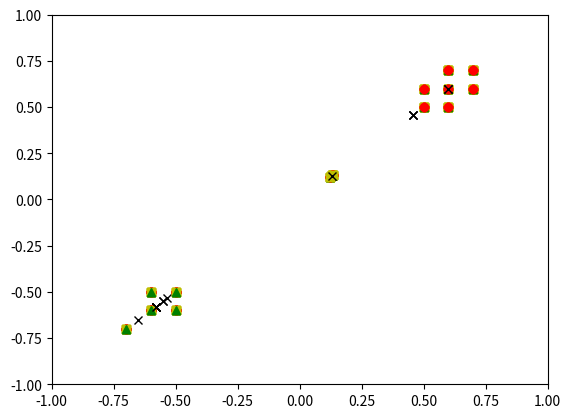

Reproduce this figure in Python.
#Taken from https://datasciencelab.wordpress.com/2013/12/12/clustering-with-k-means-in-python/
# Just added plotting for 3-k cases

import numpy as np
import random
import matplotlib.pyplot as plt

def init_board(N):
    X = np.array([(random.uniform(-1, 1), random.uniform(-1, 1)) for i in range(N)])
    return X

def cluster_points(X, mu):
    clusters  = {}
    for x in X:
        bestmukey = min([(i[0], np.linalg.norm(x-mu[i[0]])) \
                    for i in enumerate(mu)], key=lambda t:t[1])[0]
        try:
            clusters[bestmukey].append(x)
        except KeyError:
            clusters[bestmukey] = [x]
    return clusters

def reevaluate_centers(mu, clusters):
    newmu = []
    keys = sorted(clusters.keys())
    for k in keys:
        newmu.append(np.mean(clusters[k], axis = 0))
    return newmu

def has_converged(mu, oldmu):
    return (set([tuple(a) for a in mu]) == set([tuple(a) for a in oldmu]))

def find_centers(X, K):
    # Initialize to K random centers
    oldmu = random.sample(X, K)
    mu = random.sample(X, K)
    while not has_converged(mu, oldmu):
        oldmu = mu
        # Assign all points in X to clusters
        clusters = cluster_points(X, mu)
        # Reevaluate centers
        mu = reevaluate_centers(oldmu, clusters)
    return(mu, clusters)

def change_coords(array):
    return list(map(list, zip(*array)))

def parse_output(data):
    clusters = data[1]
    points1 = change_coords(clusters[0])
    plt.plot(points1[0], points1[1], 'ro')
    points2 = change_coords(clusters[1])
    plt.plot(points2[0], points2[1], 'g^')
    points3 = change_coords(clusters[2])
    plt.plot(points3[0], points3[1], 'ys')
    centroids = change_coords(data[0])
    plt.plot(centroids[0], centroids[1], 'kx')
    plt.axis([-1.0, 1, -1.0, 1])
    plt.show()

#data = init_board(15)
data = np.array([[0.7,0.7],[0.7,0.6],[0.6,0.7],[0.5,0.5],[0.6,0.6],[0.6,0.5],[0.5,0.6],[-0.5,-0.5], [-0.6,-0.6],[-0.5,-0.6],[-0.6,-0.5],[-0.7,-0.7],[0.124,0.124], [0.135,0.135],[0.13,0.13]])
print(data)
print(type(data))
i=0
while i < 20:
    out = find_centers(list(data), 3)
    parse_output(out)
    i=i+1
